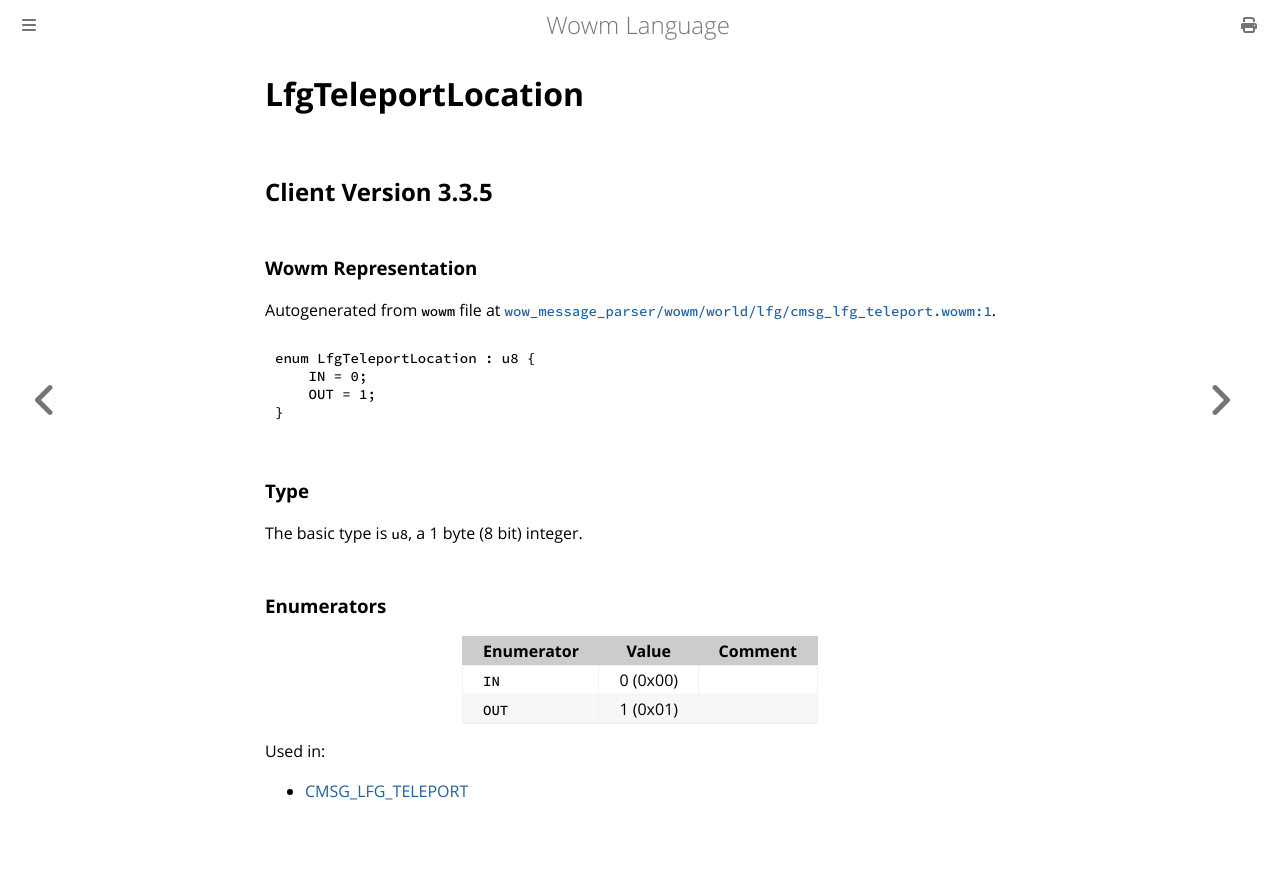

repository: gtker/wow_messages · page: docs/lfgteleportlocation.html · generator: mdbook

# LfgTeleportLocation

## Client Version 3.3.5

### Wowm Representation

Autogenerated from `wowm` file at [`wow_message_parser/wowm/world/lfg/cmsg_lfg_teleport.wowm:1`](https://github.com/gtker/wow_messages/tree/main/wow_message_parser/wowm/world/lfg/cmsg_lfg_teleport.wowm#L1).

```rust,ignore
enum LfgTeleportLocation : u8 {
    IN = 0;
    OUT = 1;
}
```
### Type
The basic type is `u8`, a 1 byte (8 bit) integer.
### Enumerators
| Enumerator | Value  | Comment |
| --------- | -------- | ------- |
| `IN` | 0 (0x00) |  |
| `OUT` | 1 (0x01) |  |

Used in:
* [CMSG_LFG_TELEPORT](cmsg_lfg_teleport.md)
